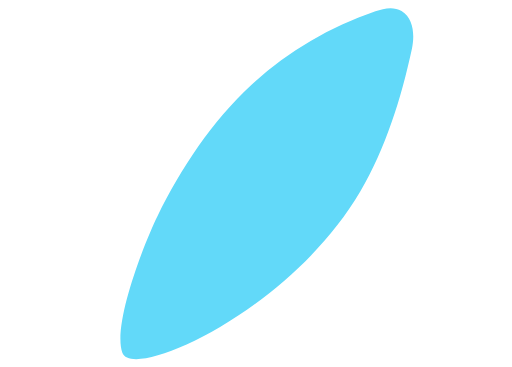
t = 0.00 s
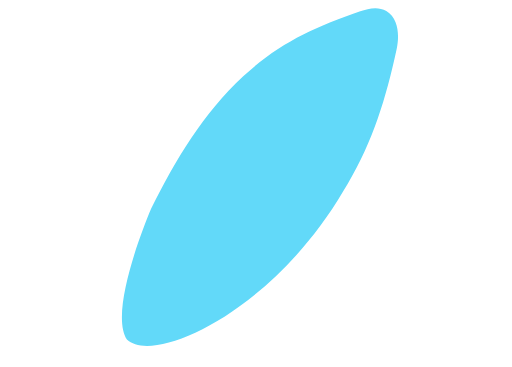
t = 2.00 s
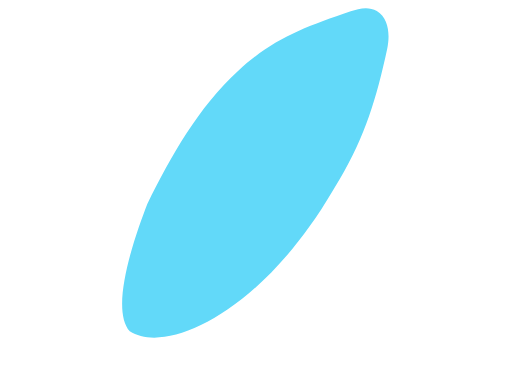
t = 3.25 s
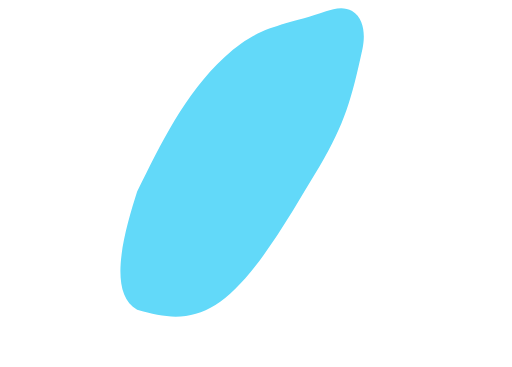
t = 6.50 s
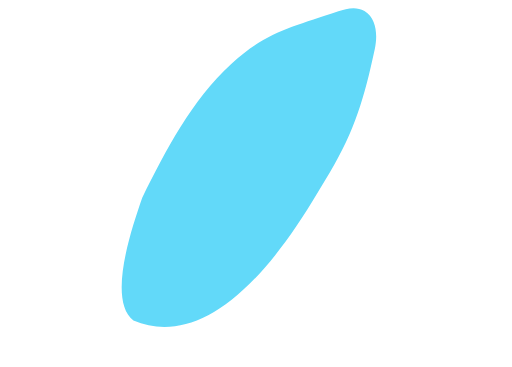
t = 8.13 s
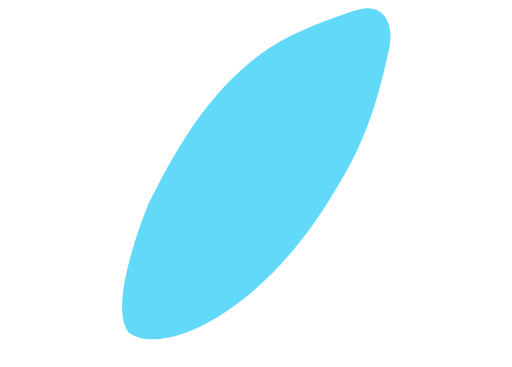
t = 10.00 s

The animated SVG that drew these frames (rendered in a browser with its animation timeline set to each time). Animation: 1 SMIL element (animate=1), 1 CSS @keyframes rule; frames cover the first 10.00 s, repeats indefinitely.

<svg width="" height="" viewBox="0 0 251 180" fill="none" xmlns="http://www.w3.org/2000/svg" xmlns:xlink="http://www.w3.org/1999/xlink">
<style>._6_512 {
	animation: 2s linear 0 1 normal forwards running _6_512;
}
@keyframes _6_512 {
	0% {
	}
	100% {
	}
}
</style>
<g clip-path="url(#clip_0_244)" width="251" height="180" data-name="6">
	<rect width="251" height="180" data-name="6"/>
	<g transform="translate(54 2.01)" width="143.63" height="172.17" data-name="6">
		<path d="M117.635 90.9395C130.015 69.9395 137.695 45.2895 142.955 20.9695C144.335 14.6095 144.025 6.1695 137.885 2.4095C133.895 -0.0305049 129.115 1.1295 125.085 2.5095C102.275 10.3295 81.5451 22.6295 64.3251 38.5395C44.7551 56.6195 30.0151 79.0895 18.1651 102.999C12.1651 115.109 -4.07485 156.079 0.955148 170.039C5.98515 183.999 82.8251 149.999 117.635 90.9495V90.9395Z" fill="#62D9F9" data-name="6" class="6_512" transform="translate(5 1.99)" id="animation_123"/>
	</g>
</g>
<defs><clipPath id="clip_0_244"><rect width="251" height="180"/></clipPath><animate href="#animation_123" attributeName="d" calcMode="linear"  dur="13s" fill="freeze" repeatCount="indefinite" keyTimes="0; 0.5; 1" values="M 117.63258361816406 89.94974517822266 C 130.01258373260498 68.94974517822266 137.6925754547119 44.29974937438965 142.95257568359375 19.97974967956543 C 144.33257567882538 13.619749546051025 144.02258348464966 5.179749011993408 137.88258361816406 1.4197490215301514 C 133.89258360862732 -1.0202510356903076 129.11258840560913 0.13974905014038086 125.08258819580078 1.5197490453720093 C 102.2725887298584 9.339749217033386 81.5425853729248 21.639751434326172 64.32258605957031 37.54975128173828 C 44.752586364746094 55.629751205444336 30.012584686279297 78.0997428894043 18.16258430480957 102.0097427368164 C 12.16258430480957 114.11974239349365 -4.077416002750397 155.08974361419678 0.9525842070579529 169.04974365234375 C 5.9825844168663025 183.00974369049072 82.82258224487305 149.00974655151367 117.63258361816406 89.95974731445312 L 117.63258361816406 89.94974517822266 Z; M 97.70883178710938 77.47976684570312 C 110.0888319015503 56.479766845703125 113.44881629943848 44.29974937438965 118.70881652832031 19.97974967956543 C 120.08881652355194 13.619749546051025 119.77883195877075 5.179749011993408 113.63883209228516 1.4197490215301514 C 109.64883208274841 -1.0202510356903076 104.86883687973022 0.13974905014038086 100.83883666992188 1.5197490453720093 C 78.02883720397949 9.339749217033386 68.24884223937988 8.129772186279297 51.02884292602539 24.039772033691406 C 31.458843231201172 42.11977195739746 20.058844566345215 66.06976699829102 8.208844184875488 89.97976684570312 C 2.2088193893432617 108.97976684570312 -6.79118537902832 139.47976684570312 8.208826065063477 147.97976684570312 C 39.70881652832031 157.47976684570312 55.39883041381836 149.02976608276367 90.20883178710938 89.97976684570312 L 97.70883178710938 77.47976684570312 Z; M 117.63258361816406 89.94974517822266 C 130.01258373260498 68.94974517822266 137.6925754547119 44.29974937438965 142.95257568359375 19.97974967956543 C 144.33257567882538 13.619749546051025 144.02258348464966 5.179749011993408 137.88258361816406 1.4197490215301514 C 133.89258360862732 -1.0202510356903076 129.11258840560913 0.13974905014038086 125.08258819580078 1.5197490453720093 C 102.2725887298584 9.339749217033386 81.5425853729248 21.639751434326172 64.32258605957031 37.54975128173828 C 44.752586364746094 55.629751205444336 30.012584686279297 78.0997428894043 18.16258430480957 102.0097427368164 C 12.16258430480957 114.11974239349365 -4.0774160623550415 155.08974361419678 0.9525841474533081 169.04974365234375 C 5.982584357261658 183.00974369049072 82.82258224487305 149.00974655151367 117.63258361816406 89.95974731445312 L 117.63258361816406 89.94974517822266 Z" />
</defs>
</svg>